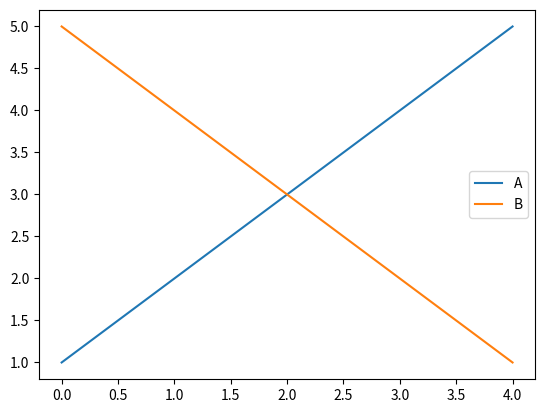
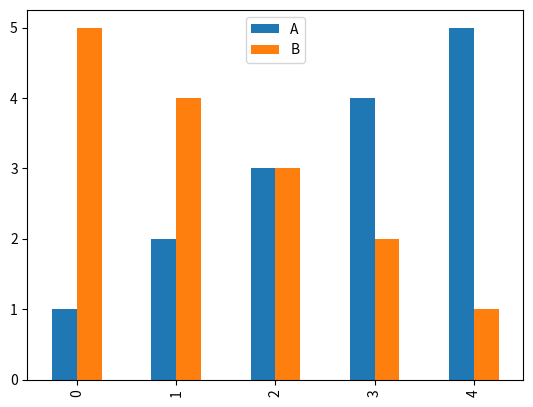

Reproduce these figures in Python, in order.
import numpy as np 
import pandas as pd
import pandas as pd
import matplotlib.pyplot as plt
import seaborn as sns

#Creating arrays
arr = np.array([1,2,3,4,5,6,7,8,9,10,11,12,13,14,15])
print(arr)
print(arr.shape)
arr2 = arr.reshape(3,5)
print(arr2)

a = np.array([[1,2,3],[4,5,6],[7,8,9]])
print(a.ndim)
print(a)

#Arithmetic operations
b = np.array([[9,8,7],[6,5,4],[3,2,1]])
result = np.add(a,b)
print(result)

print("===================================")
result = np.subtract(a,b)
print(result)

print("===================================")
result = np.multiply(a,b) #Element-wise multiplication
print(result)

print("===================================")
result = np.dot(a,b) #Matrix multiplication
print(result)       

print("===================================")
result = np.divide(a,b) #Element-wise division
print(result)   
print("===================================")

result = np.sqrt(a) #Square root
print(result)   
print("===================================")

print(np.mean(a)) #Mean
print(np.median(a)) #Median
print(np.std(a)) #Standard Deviation - difference from mean and deviation
print(np.var(a)) #Variance 
print("===================================")

#print(stats.mode(a)) #Mode - most frequently occuring value
print("===================================")


x = np.array(["Hello","World"])
y = np.array(["Hello","Everyone"])
print(np.concatenate((x,y))) #Concatenate arrays    
print("===================================")

string = "Hello, World!"
print(string.split(",")) #Split string into list    
print("===================================")

print(np.char.upper(string)) #Range of numbers with step size
print("===================================")
print(np.char.lower(string)) #Convert string to lowercase
print("===================================") 
print(np.char.replace(string, "World", "Everyone")) #Replace substring 
print("===================================")  

# OCTOBER 5TH -2025: 2 DIMENSIONAL ARRAYS
arr_2d = np.array([[1,2,3],[4,5,6],[7,8,9]])
print(arr_2d)
print(arr_2d.shape) #Shape of the array
print(arr_2d.ndim) #Number of dimensions    

# Accessing elements
print(arr_2d[0,0]) #First row, first column 
print("===================================")
# 3 dimensional array
arr_3d = np.array([[[1,2,3],[4,5,6]],[[7,8,9],[10,11,12]],[[13,14,15],[16,17,18]]])
print(arr_3d)
print("===================================")
arr_3d[1,1,1] = 99 #Modify element
print(arr_3d)
print("===================================")
#Slicing arrays 
print(arr_2d[0:2,1:3]) #First two rows, second and third columns
print("===================================")

#Iterating through arrays
for i in range(arr_2d.shape[0]): #Iterate through rows
    for j in range(arr_2d.shape[1]): #Iterate through columns
        print(arr_2d[i,j], end=" ")
    print() #New line after each row

print("===================================")
# Pandas DataFrames
data = {"A": [1,2,3,4,5], "B": [5,4,3,2,1], "C": ['a','b','c','d','e']}
ser_ies = pd.Series([10,20,30,40,50])
print(ser_ies)
df = pd.DataFrame(data)
print(df)
print("===================================")
print(ser_ies.head(2)) #First two rows
print("===================================")
print(df.tail(2)) #Last two rows
print("===================================")
print(df.describe()) #Statistical summary
print("===================================")
print(df.info()) #DataFrame info
print("===================================")
print(ser_ies.unique()) #Unique values in Series
print("===================================")    

ser_ies.apply(lambda x: x*2) #Apply function to each element
print(ser_ies.apply(lambda x: x**2))

print("===================================")
#Filtering data 
print(ser_ies[ser_ies > 25]) #Values greater than 25
print("===================================")
print(ser_ies[ser_ies % 20 == 0]) #Values divisible by 20
print("===================================")
print(ser_ies[ser_ies > 25][ser_ies < 45]) #Values between 25 and 45
print("===================================")
data = {"A": [1,2,3,4,5], "B": [5,4,3,2,1], "C": ['a','b','c','d','e']}
print(pd.DataFrame(data))
print("===================================")
data2 = np.array([[1,2,3],[4,5,6],[7,8,9]])
df2 = pd.DataFrame(data2)
print(df2)
print("===================================")
df.columns = ['X','Y','Z'] #Rename columns
print(df)
print("===================================")
df.columns = ['X','Y','Z'] #Rename columns
df2.index = ['Row1','Row2','Row3'] #Rename index
print(df2)      
print("===================================")
df.iloc[0,0] = 99 #Modify element by position
print(df)
print("===================================")
df.loc[1,'Y'] = 88 #Modify element by label
print(df)
print("===================================")

categories = ['High','Medium', 'Low']
values = ['low', 'High','Medium','low', 'High', 'Low', 'High', 'High','High']

cat_var= pd.Categorical(values, categories, ordered=True)
print(cat_var)


data = {'A' : [1,2,3,4,5], 'B':[5,4,3,2,1]}
df = pd.DataFrame(data)
print(df)
print("===================================")    
df.plot()
plt.show()
print("===================================")
df.plot(kind='bar')
plt.show()  
print("===================================")